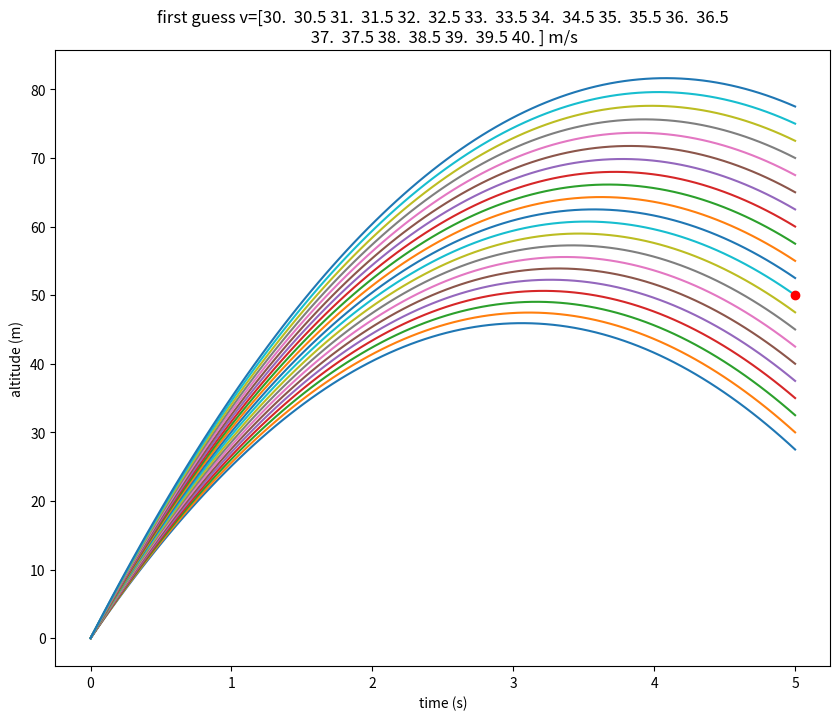

Reproduce this figure in Python.
import numpy as np
import matplotlib.pyplot as plt
from scipy.integrate import solve_ivp

F = lambda t, s: np.dot(np.array([[0, 1], [0, -9.8 / s[1]]]), s)

y0 = 0
v0 = np.linspace(30, 40, 21)

t_eval = np.linspace(0, 5, 100)
plt.figure(figsize=(10, 8))
for v in v0:
    sol = solve_ivp(F, [0, 5], [y0, v], t_eval=t_eval)

    plt.plot(sol.t, sol.y[0])

plt.plot(5, 50, "ro")
plt.xlabel("time (s)")
plt.ylabel("altitude (m)")
plt.title(f"first guess v={v0} m/s")
plt.show()
